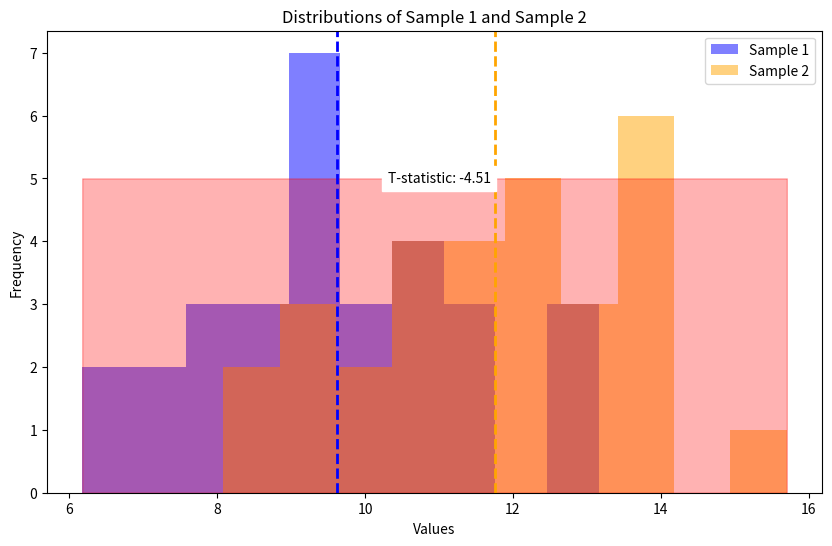

Reproduce this figure in Python.
import numpy as np
from scipy import stats
import matplotlib.pyplot as plt

# Generate two samples for demonstration purposes
np.random.seed(42)
sample1 = np.random.normal(loc=10, scale=2, size=30)
sample2 = np.random.normal(loc=12, scale=2, size=30)

# Perform a two-sample t-test
t_statistic, p_value = stats.ttest_ind(sample1, sample2)

# Set the significance level
alpha = 0.05

# Print the results
print("Results of Two-Sample t-test:")
print(f'T-statistic: {t_statistic}')
print(f'P-value: {p_value}')
print(f"Degrees of Freedom: {len(sample1) + len(sample2) - 2}")

# Plot the distributions
plt.figure(figsize=(10, 6))
plt.hist(sample1, alpha=0.5, label='Sample 1', color='blue')
plt.hist(sample2, alpha=0.5, label='Sample 2', color='orange')
plt.axvline(np.mean(sample1), color='blue', linestyle='dashed', linewidth=2)
plt.axvline(np.mean(sample2), color='orange', linestyle='dashed', linewidth=2)
plt.title('Distributions of Sample 1 and Sample 2')
plt.xlabel('Values')
plt.ylabel('Frequency')
plt.legend()

# Highlight the critical region if null hypothesis is rejected
if p_value < alpha:
    critical_region = np.linspace(min(sample1.min(), sample2.min()), 
                                  max(sample1.max(), sample2.max()), 1000)
    plt.fill_between(critical_region, 0, 5, color='red', alpha=0.3, label='Critical Region')
    plt.text(11, 5, f'T-statistic: {t_statistic:.2f}', ha='center', va='center', color='black', backgroundcolor='white')

# Show the plot
plt.show()

# Draw Conclusions based on the p-value
if p_value < alpha:
    if np.mean(sample1) > np.mean(sample2):
        print("Conclusion: There is significant evidence to reject the null hypothesis.")
        print("Interpretation: The mean of Sample 1 is significantly higher than that of Sample 2.")
    else:
        print("Conclusion: There is significant evidence to reject the null hypothesis.")
        print("Interpretation: The mean of Sample 2 is significantly higher than that of Sample 1.")
else:
    print("Conclusion: Fail to reject the null hypothesis.")
    print("Interpretation: There is not enough evidence to claim a significant difference between the means.")
